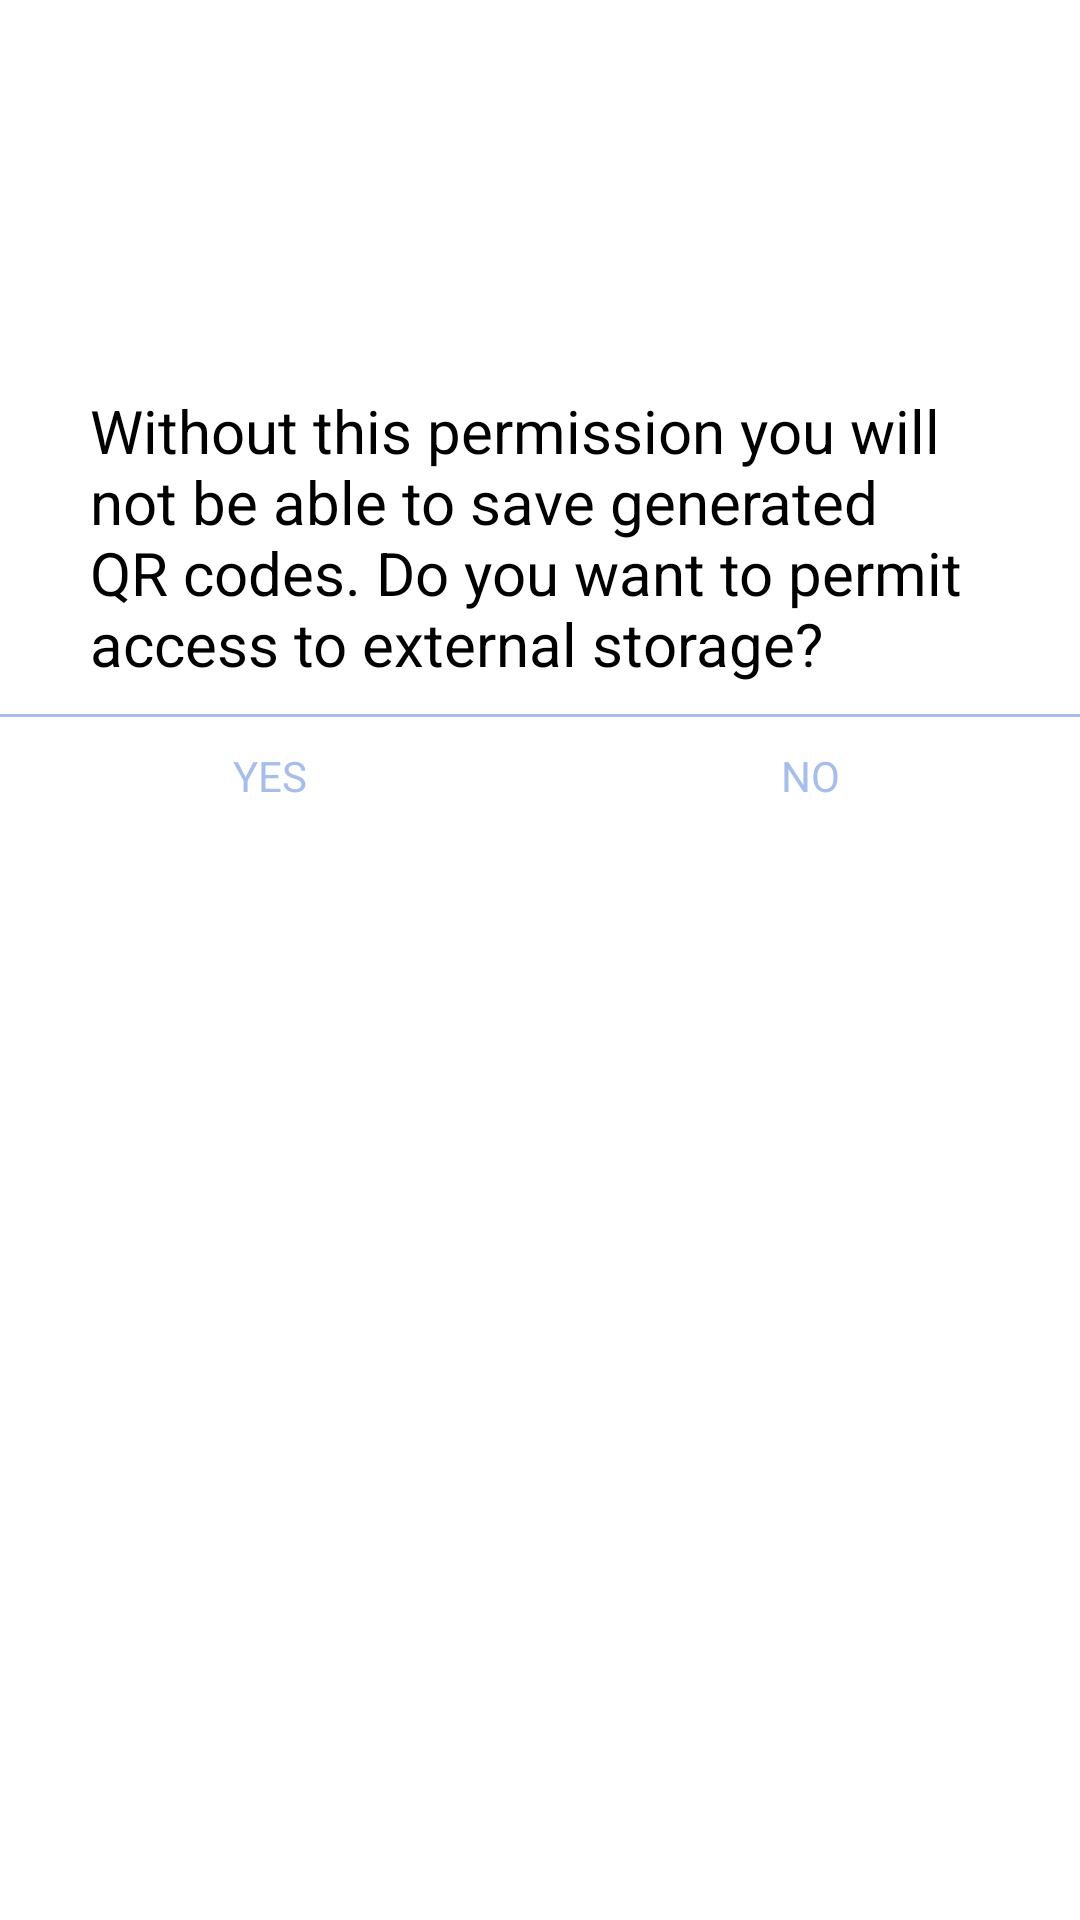

Write the Android layout XML for this screen, with the resource values it uses.
<!-- AndroidManifest.xml: application theme Theme.QRGenerator -->
<!-- res/layout/dialog_external_storage_permission.xml -->
<?xml version="1.0" encoding="utf-8"?>
<LinearLayout xmlns:android="http://schemas.android.com/apk/res/android"
    android:layout_width="match_parent"
    android:layout_height="match_parent"
    android:background="@drawable/bg_white_round"
    android:gravity="center"
    android:orientation="vertical"
    android:paddingTop="30dp">

    <androidx.appcompat.widget.AppCompatImageView
        android:layout_width="100dp"
        android:layout_height="100dp"
        android:src="@drawable/ic_storage"
        android:tint="@color/light_gray_blue" />

    <androidx.appcompat.widget.AppCompatTextView
        android:layout_width="wrap_content"
        android:layout_height="wrap_content"
        android:layout_marginHorizontal="30dp"
        android:text="@string/dialog_message_permission_external_storage"
        android:textColor="@color/black"
        android:textSize="20sp" />

    <View
        android:layout_width="match_parent"
        android:layout_height="1dp"
        android:layout_marginTop="10dp"
        android:background="@color/light_gray_blue"/>

    <LinearLayout
        android:layout_width="match_parent"
        android:layout_height="match_parent"
        android:orientation="horizontal">

        <androidx.appcompat.widget.AppCompatTextView
            android:id="@+id/yes_btn"
            style="@style/DialogButtonStyle"
            android:layout_width="0dp"
            android:layout_height="wrap_content"
            android:layout_weight="1"
            android:text="@string/yes" />

        <androidx.appcompat.widget.AppCompatTextView
            android:id="@+id/no_btn"
            style="@style/DialogButtonStyle"
            android:layout_width="0dp"
            android:layout_height="wrap_content"
            android:layout_weight="1"
            android:text="@string/no" />

    </LinearLayout>

</LinearLayout>
<!-- resources referenced by this layout -->
<resources>
  <color name="black">#FF000000</color>
  <color name="light_gray_blue">#A7BEEB</color>
  <string name="dialog_message_permission_external_storage">Without this permission you will not be able to save generated QR codes. Do you want to permit access to external storage?</string>
  <string name="no">No</string>
  <string name="yes">Yes</string>
  <style name="DialogButtonStyle" parent="Widget.AppCompat.TextView">
          <item name="android:textAllCaps">true</item>
          <item name="android:textColor">@color/light_gray_blue</item>
          <item name="android:background">@drawable/ripple_light_gray_blue</item>
          <item name="android:textAlignment">center</item>
          <item name="android:paddingVertical">10dp</item>
      </style>
  <style name="Theme.QRGenerator" parent="Theme.MaterialComponents.DayNight.NoActionBar">
          <item name="android:statusBarColor">@color/light_gray_blue</item>
          <item name="android:navigationBarColor">@color/light_gray_blue</item>
          <item name="android:windowLightStatusBar">false</item>
          <item name="android:windowLightNavigationBar" tools:targetApi="o_mr1">false</item>
      </style>
  <!-- drawable ripple_light_gray_blue (drawable) -->
  <?xml version="1.0" encoding="utf-8"?>
  <ripple android:color="@color/light_gray_blue" xmlns:android="http://schemas.android.com/apk/res/android">
      <item>
          <shape android:shape="rectangle">
              <solid android:color="@color/white"/>
          </shape>
      </item>
  </ripple>
  <color name="white">#FFFFFFFF</color>
</resources>
